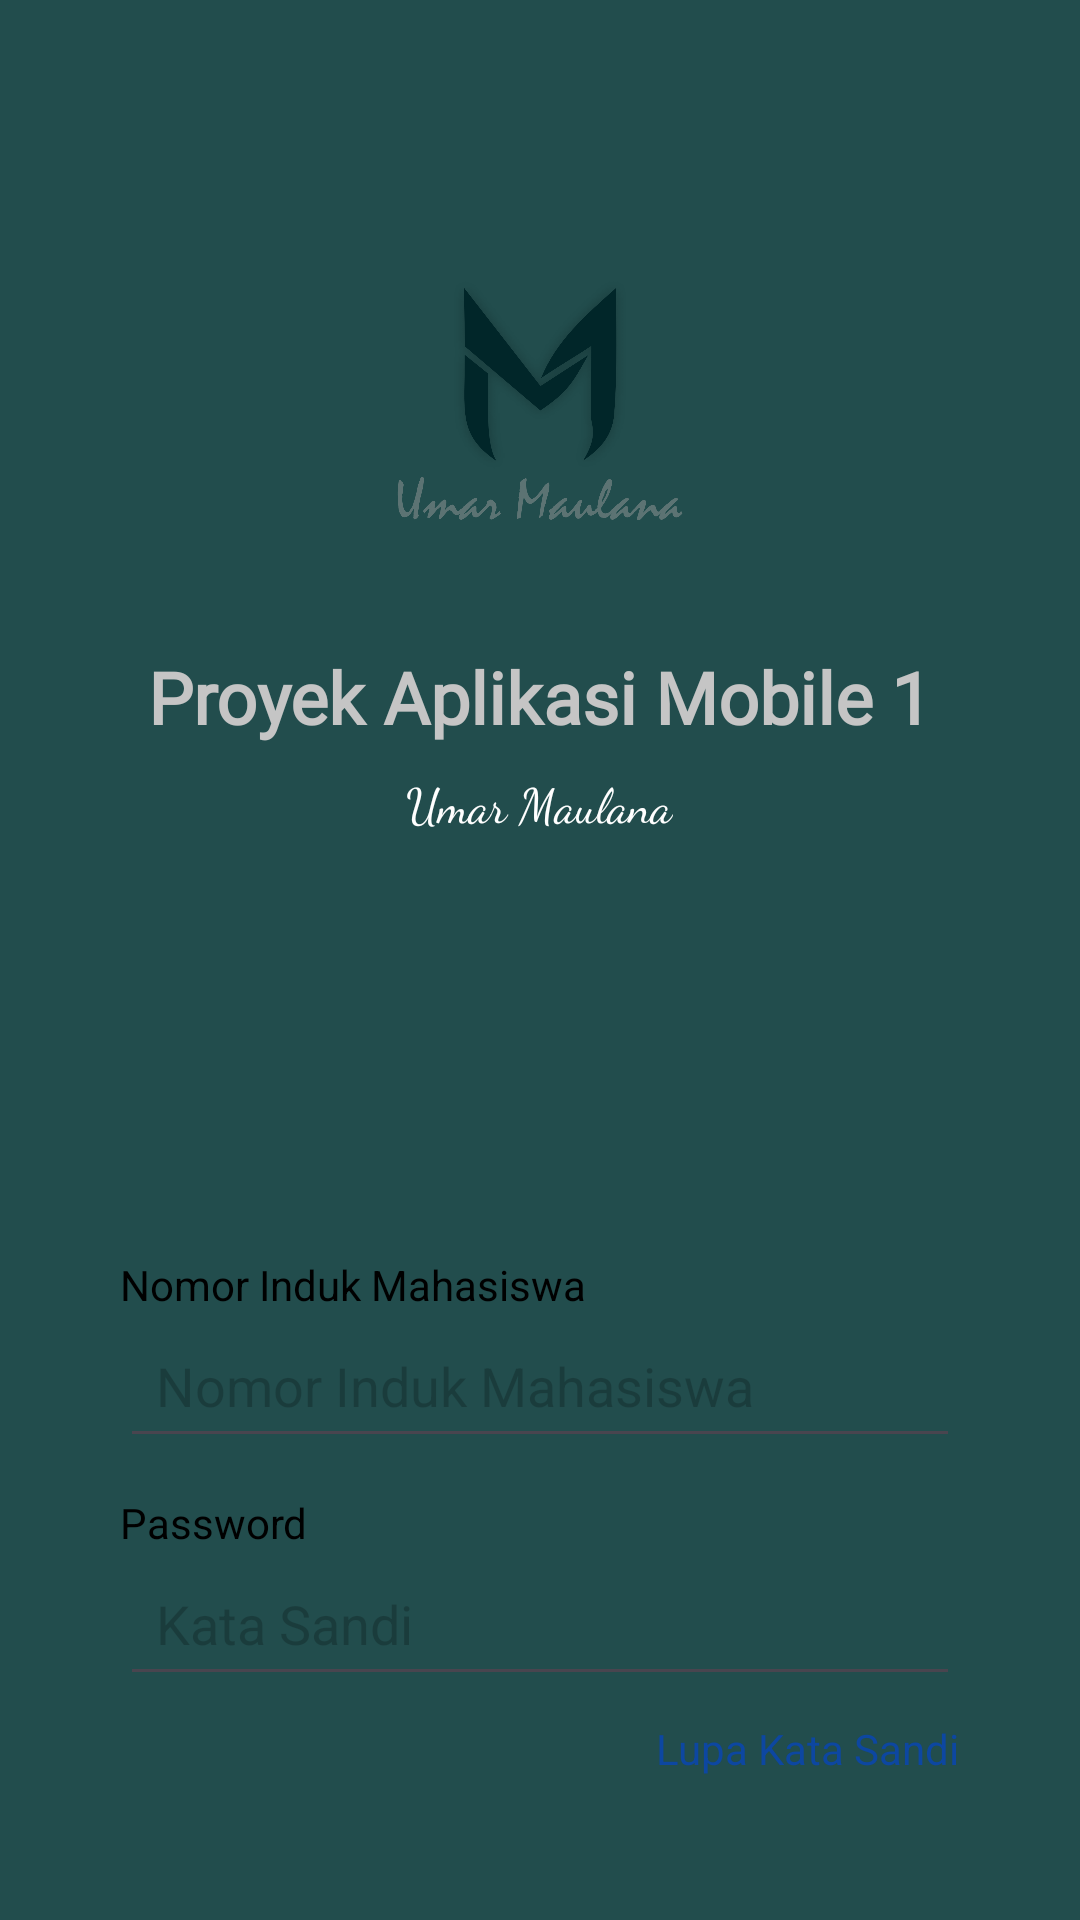

Layout XML and referenced resources for this Android screen:
<!-- AndroidManifest.xml: application theme Theme.LatihanMobile -->
<!-- res/layout/activity_login.xml -->
<?xml version="1.0" encoding="utf-8"?>
<LinearLayout xmlns:android="http://schemas.android.com/apk/res/android"
    xmlns:app="http://schemas.android.com/apk/res-auto"
    xmlns:tools="http://schemas.android.com/tools"
    android:id="@+id/main"
    android:layout_width="match_parent"
    android:layout_height="match_parent"
    tools:ignore="ExtraText"
    android:orientation="vertical"
    android:background="@color/logo">

    
    <ImageView
        android:id="@+id/logo_udinus"
        android:layout_width="150dp"
        android:layout_height="150dp"
        android:src="@drawable/logo"
        android:layout_gravity="center"
        android:layout_marginTop="50dp"/>

    
    <TextView
        android:id="@+id/tv_app_name"
        android:layout_width="wrap_content"
        android:layout_height="wrap_content"
        android:layout_gravity="center"
        android:layout_marginTop="16dp"
        android:fontFamily="@font/adlam_display"
        android:text="Proyek Aplikasi Mobile 1"
        android:textColor="#C5C5C5"
        android:textSize="24sp"
        android:textStyle="bold" />

    
    <TextView
        android:id="@+id/tv_slogan"
        android:layout_width="wrap_content"
        android:layout_height="wrap_content"
        android:text="Umar Maulana"
        android:layout_gravity="center"
        android:textColor="#FFFFFF"
        android:textSize="16sp"
        android:layout_marginTop="8dp"
        android:fontFamily="cursive"/>

    
    <LinearLayout
        android:layout_width="match_parent"
        android:layout_height="match_parent"
        android:layout_marginTop="100dp"
        android:background="@drawable/rounded_background"
        android:focusable="true"
        android:focusableInTouchMode="true"
        android:focusedByDefault="true"
        android:orientation="vertical"
        android:padding="40dp">

        
        <TextView
            android:id="@+id/textView15"
            android:layout_width="match_parent"
            android:layout_height="wrap_content"
            android:text="Nomor Induk Mahasiswa"
            android:textColor="@color/black" />

        <EditText
            android:id="@+id/et_nim"
            android:layout_width="match_parent"
            android:layout_height="wrap_content"
            android:capitalize="characters"
            android:defaultFocusHighlightEnabled="true"
            android:focusedByDefault="true"
            android:hint="Nomor Induk Mahasiswa"
            android:imeOptions="actionDone"
            android:inputType="text"
            android:maxLength="14"
            android:padding="12dp"
            android:textColor="#000000"
            android:textColorHint="@color/cardview_shadow_start_color"
            android:textColorLink="@color/cardview_shadow_start_color" />

        
        <TextView
            android:id="@+id/textView16"
            android:layout_width="match_parent"
            android:layout_height="wrap_content"
            android:layout_marginTop="12dp"
            android:text="Password"
            android:textColor="@color/black" />

        <EditText
            android:id="@+id/et_password"
            android:layout_width="match_parent"
            android:layout_height="wrap_content"
            android:drawablePadding="8dp"
            android:hint="Kata Sandi"
            android:inputType="textPassword"
            android:padding="12dp"
            android:textColor="#000000"
            android:textColorHint="@color/cardview_shadow_start_color"
            android:textColorLink="@color/cardview_shadow_start_color" />

        
        <TextView
            android:id="@+id/tv_forgot_password"
            android:layout_width="wrap_content"
            android:layout_height="wrap_content"
            android:layout_gravity="end"
            android:layout_marginTop="8dp"
            android:text="Lupa Kata Sandi"
            android:textColor="#0D47A1" />

        <Button
            android:id="@+id/btn_login"
            android:layout_width="wrap_content"
            android:layout_height="wrap_content"
            android:layout_gravity="center_horizontal"
            android:layout_marginTop="20dp"
            android:backgroundTint="@color/logo"
            android:padding="16dp"
            android:text="Login"
            android:textColor="#FFFFFF"
            android:textStyle="bold" />

    </LinearLayout>

    


    <ProgressBar
        android:id="@+id/loading"
        android:layout_width="wrap_content"
        android:layout_height="wrap_content"
        android:layout_gravity="center"
        android:layout_marginTop="64dp"
        android:layout_marginBottom="64dp"
        android:visibility="gone" />

</LinearLayout>
<!-- resources referenced by this layout -->
<resources>
  <color name="black">#FF000000</color>
  <color name="logo">#224D4D</color>
  <!-- drawable logo: png bitmap (drawable, 65901 bytes) -->
  <style name="Theme.LatihanMobile" parent="Base.Theme.LatihanMobile" />
  <style name="Base.Theme.LatihanMobile" parent="Theme.Material3.DayNight">
          <item name="windowActionBar">true</item>
          <item name="android:windowSplashScreenBackground">@color/logo</item>
          
          
      </style>
</resources>
